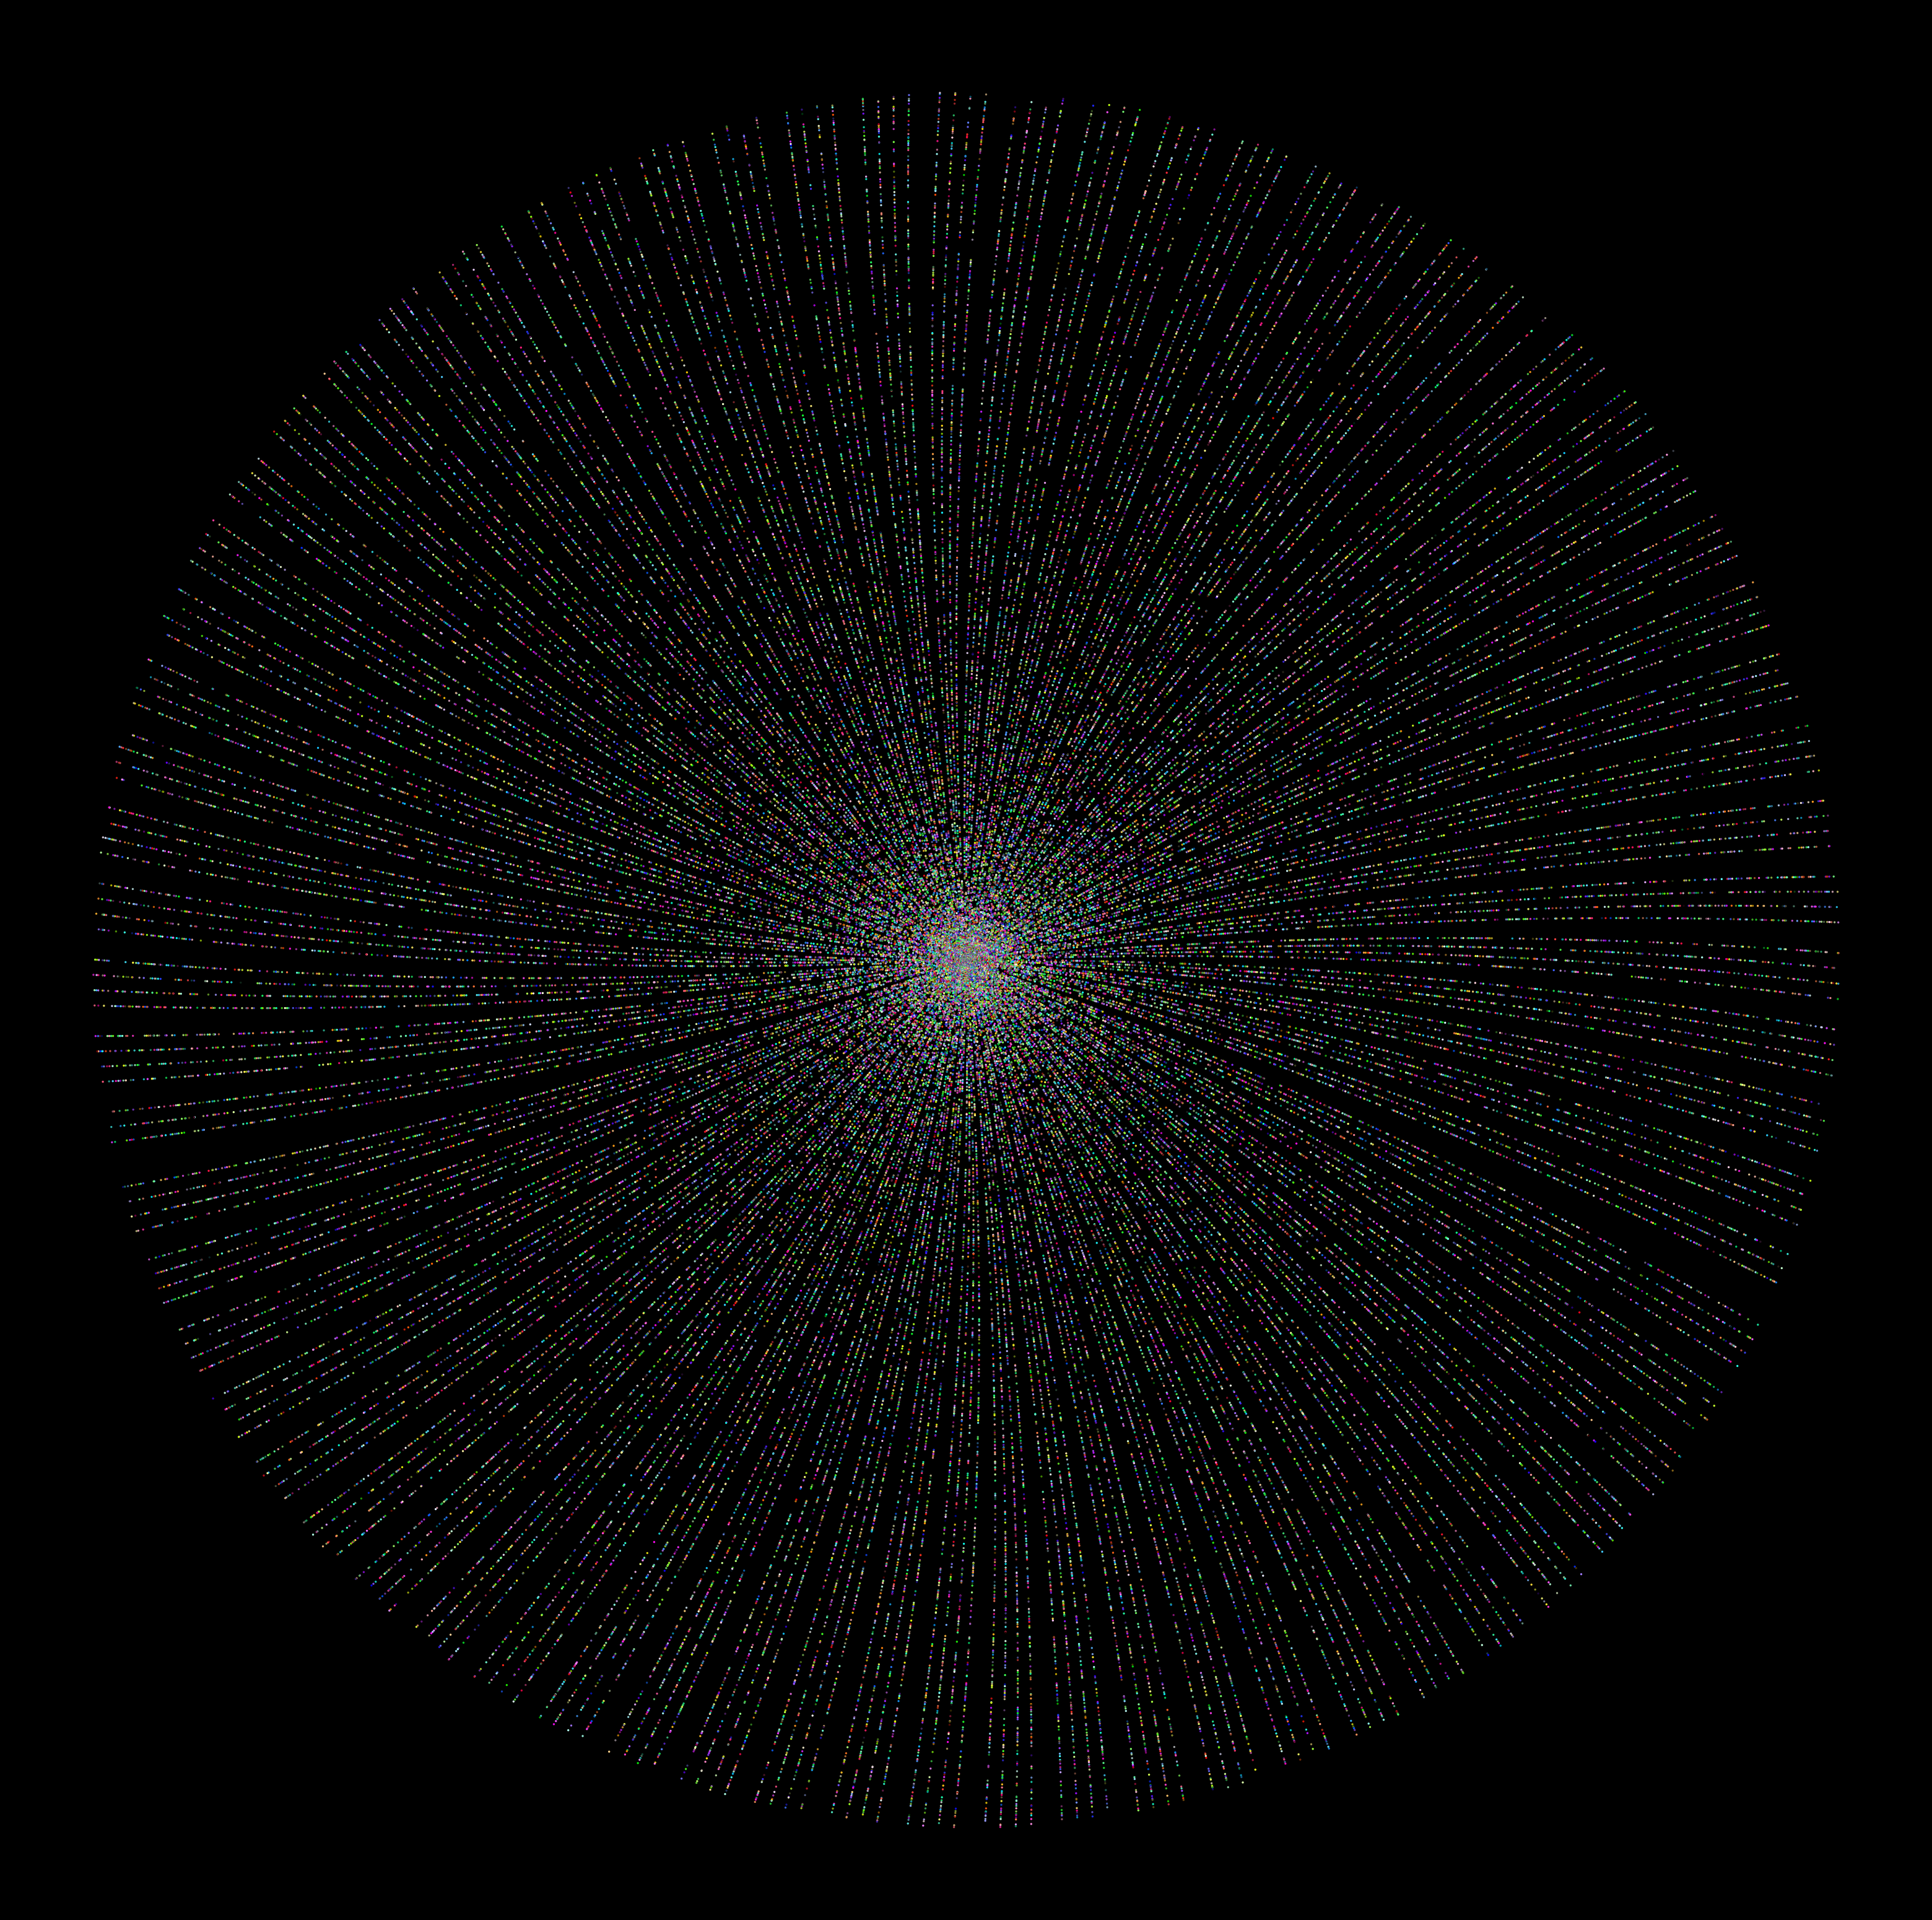

Reproduce this figure in Python.
import matplotlib.pyplot as plt
import typing
import math
import numpy as np
from functools import lru_cache


@lru_cache(maxsize=None)
def get_primes(lower, upper) -> typing.Generator[int, None, None]:
    """Generate primes with the given range"""
    for num in range(lower, upper + 1):
        if num > 1:
            for i in range(2, int(math.sqrt(num)) + 1):
                if num % i == 0:
                    break
            else:
                yield num


def get_coordinates(num) -> tuple:
    """Get the polar coordinates of a point"""
    return [num * math.sin(num), num * math.cos(num)]


plt.style.use(['dark_background'])
plt.figure(figsize=(40, 40))
plt.axis("off")

num = 1000000  # change the number of primes to get different results

ar = [*map(get_coordinates, get_primes(0, num))]
data = np.array(ar)
x, y = data.T

plt.scatter(x, y, s=2, c=np.random.rand(len(x), 3))
plt.savefig(f"primes_{num}.png")
plt.show()

